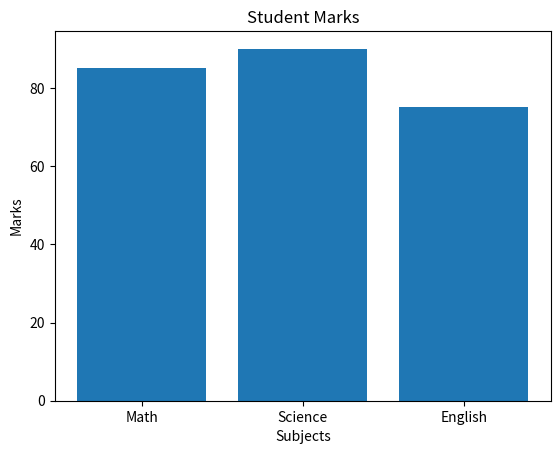

The script that saved this image:
import matplotlib.pyplot as plt

subjects = ["Math", "Science", "English"]
marks = [85, 90, 75]

plt.bar(subjects, marks)

plt.title("Student Marks")
plt.xlabel("Subjects")
plt.ylabel("Marks")

plt.show()
